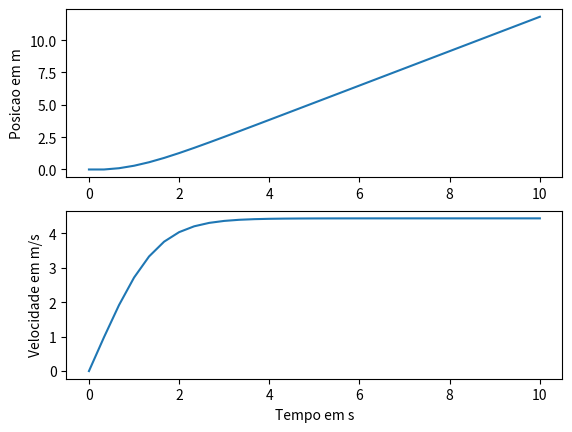

Write the Python code that produced this figure.
# -*- coding: utf-8 -*-
"""
Created on Wed Oct 16 17:45:15 2019

@author: Guilherme
"""

import numpy as np
import matplotlib.pyplot as plt

n = 30
dt = 0.1 # s
g = 9.81 # m / s2
gamma = 0.5
x0 = 0
v0 = 0

def free(x,v, dt): 
    dv = v + dt*(g-gamma*v**2)  
    dx = x + dt*v
    return dx, dv

def step(x,v,dt):
    dx, dv = free(x,v, dt)
    v = v0 + dv
    x = x0 + dx
    return x, v

def euler(x0, v0, dt, n):
    x = (n + 1)*[0]
    v = (n + 1)*[0]
 
    for i in range(n):
        x[i + 1], v[i + 1] = step(x[i],v[i],dt) 
    
    return x, v

def plot():
    t = np.linspace(0, 10, n + 1)
    x,v = euler(x0, v0, dt, n)
    axes_height = plt.subplot(211)
    plt.plot(t,x)
    axes_velocity = plt.subplot(212)
    plt.plot(t,v)
    axes_height.set_ylabel('Posicao em m')
    axes_velocity.set_ylabel('Velocidade em m/s')
    axes_velocity.set_xlabel('Tempo em s')
    plt.show() 

plot()
